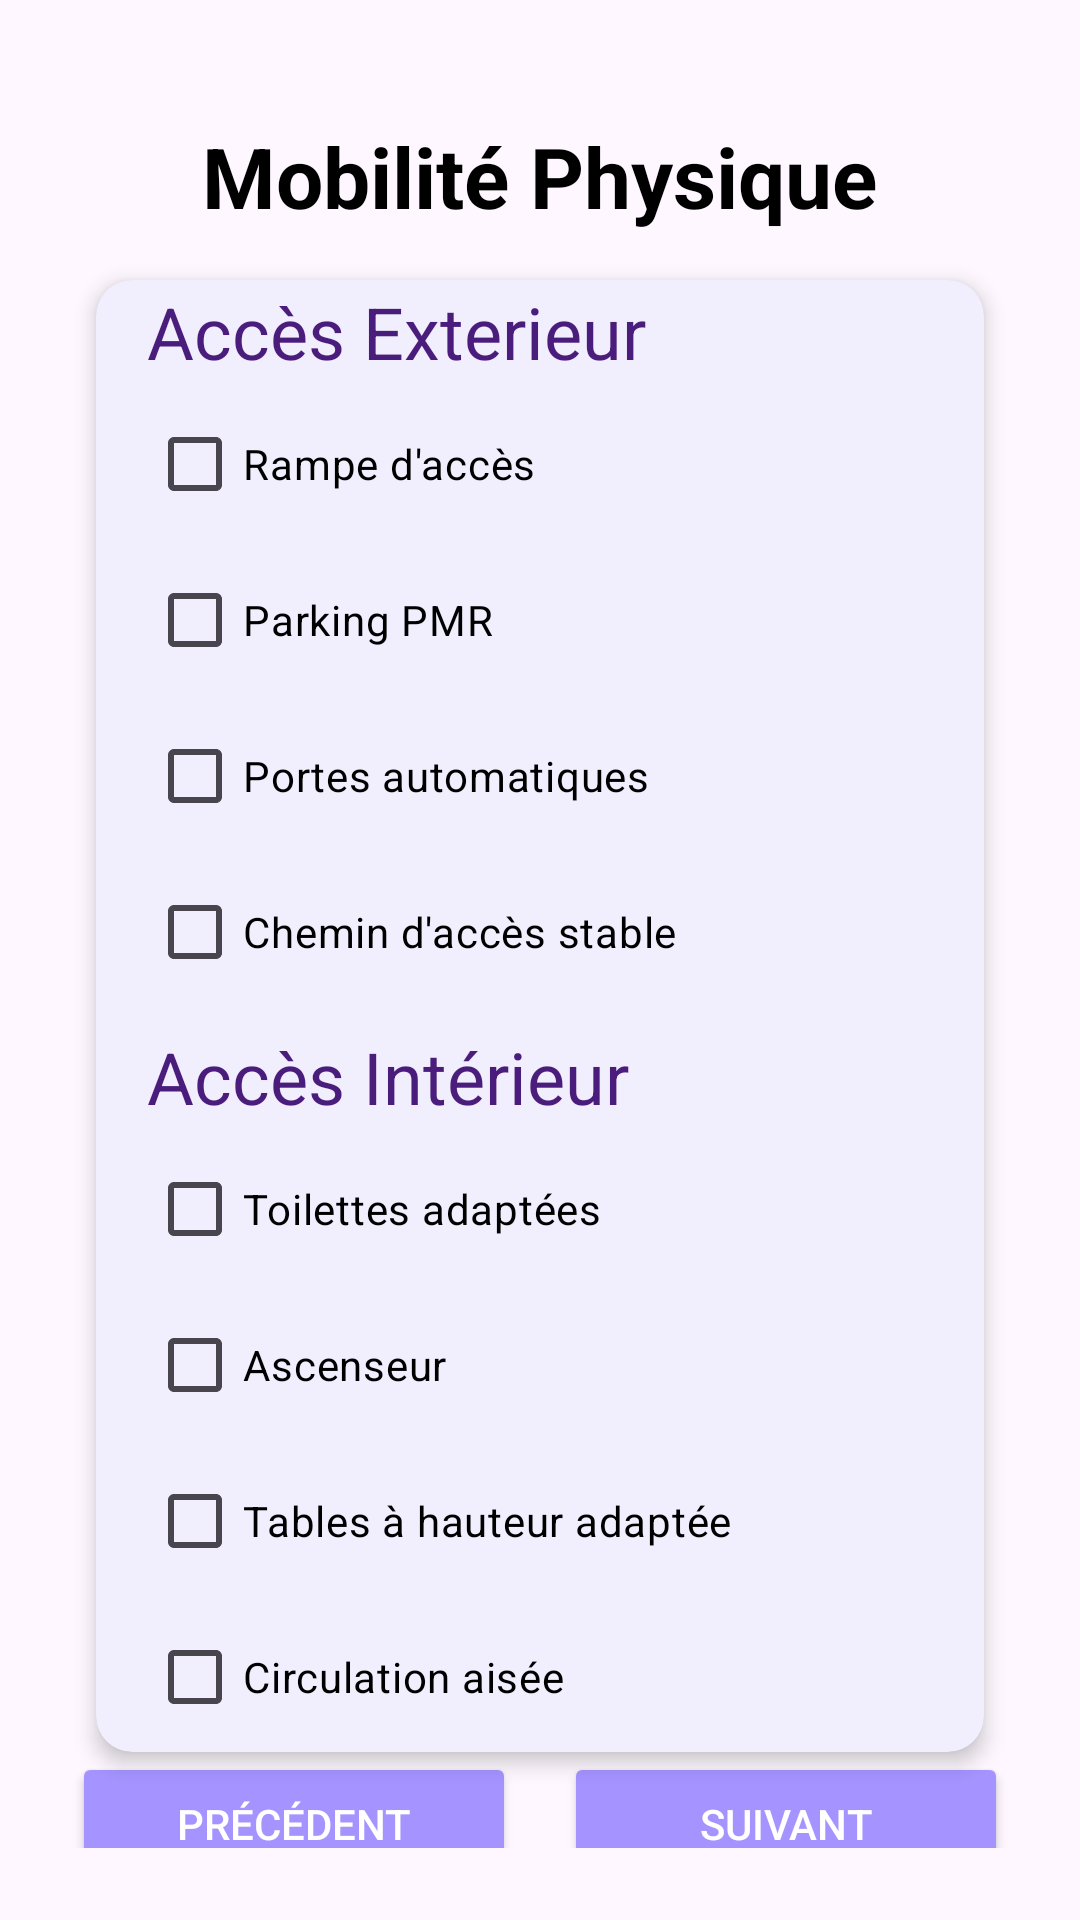

Here is an Android app screen rendered from its layout file. Give the layout XML and the strings, colors and styles it references.
<!-- AndroidManifest.xml: application theme Theme.RestoacopeApplication -->
<!-- res/layout/fragment_mobilite_physique.xml -->
<?xml version="1.0" encoding="utf-8"?>
<FrameLayout xmlns:android="http://schemas.android.com/apk/res/android"
    xmlns:tools="http://schemas.android.com/tools"
    xmlns:app="http://schemas.android.com/apk/res-auto"
    android:layout_width="match_parent"
    android:layout_height="match_parent"
    app:cardBackgroundColor="@color/white"
    tools:context=".FragmentMobilitePhysique">

    <LinearLayout
        android:layout_width="match_parent"
        android:layout_height="match_parent"
        android:orientation="vertical"
        android:padding="24dp">

        <TextView
            android:layout_width="wrap_content"
            android:layout_height="wrap_content"
            android:text="Mobilité Physique"
            android:textSize="28sp"
            android:textStyle="bold"
            android:textColor="@color/black"
            android:layout_gravity="center_horizontal"
            android:layout_marginTop="16dp"
            android:layout_marginBottom="16dp"/>

        <androidx.cardview.widget.CardView
            android:layout_width="match_parent"
            android:layout_height="wrap_content"
            android:layout_marginHorizontal="8dp"
            app:cardElevation="4dp"
            app:cardCornerRadius="12dp"
            app:cardBackgroundColor="@color/mauve_clair">

            <LinearLayout
                android:layout_width="match_parent"
                android:layout_height="wrap_content"
                android:orientation="vertical"
                android:padding="1dp">

                <TextView
                    android:layout_width="wrap_content"
                    android:layout_height="wrap_content"
                    android:text="Accès Exterieur"
                    android:textSize="24sp"
                    android:textColor="@color/deep_purple"
                    android:layout_marginStart="16dp"
                    android:layout_marginBottom="4dp"/>

                <CheckBox
                    android:id="@+id/cbRampeAcces"
                    android:layout_width="match_parent"
                    android:layout_height="wrap_content"
                    android:text="Rampe d'accès"
                    android:textColor="@color/black"
                    android:layout_marginStart="16dp"
                    android:layout_marginBottom="4dp"/>

                <CheckBox
                    android:id="@+id/cbParkingPMR"
                    android:layout_width="match_parent"
                    android:layout_height="wrap_content"
                    android:text="Parking PMR"
                    android:textColor="@color/black"
                    android:layout_marginStart="16dp"
                    android:layout_marginBottom="4dp"/>

                <CheckBox
                    android:id="@+id/cbPorteAutomatique"
                    android:layout_width="match_parent"
                    android:layout_height="wrap_content"
                    android:text="Portes automatiques"
                    android:textColor="@color/black"
                    android:layout_marginStart="16dp"
                    android:layout_marginBottom="4dp"/>

                <CheckBox
                    android:id="@+id/cbCheminDaccesStable"
                    android:layout_width="match_parent"
                    android:layout_height="wrap_content"
                    android:text="Chemin d'accès stable"
                    android:textColor="@color/black"
                    android:layout_marginStart="16dp"
                    android:layout_marginBottom="8dp"/>

                <TextView
                    android:layout_width="wrap_content"
                    android:layout_height="wrap_content"
                    android:text="Accès Intérieur"
                    android:textSize="24sp"
                    android:textColor="@color/deep_purple"
                    android:layout_marginStart="16dp"
                    android:layout_marginBottom="4dp"/>

                <CheckBox
                    android:id="@+id/cbToilettesAdaptes"
                    android:layout_width="match_parent"
                    android:layout_height="wrap_content"
                    android:text="Toilettes adaptées"
                    android:textColor="@color/black"
                    android:layout_marginStart="16dp"
                    android:layout_marginBottom="4dp"/>

                <CheckBox
                    android:id="@+id/cbAscenseur"
                    android:layout_width="match_parent"
                    android:layout_height="wrap_content"
                    android:text="Ascenseur"
                    android:textColor="@color/black"
                    android:layout_marginStart="16dp"
                    android:layout_marginBottom="4dp"/>

                <CheckBox
                    android:id="@+id/cbTablesHauteurAdaptes"
                    android:layout_width="match_parent"
                    android:layout_height="wrap_content"
                    android:text="Tables à hauteur adaptée"
                    android:textColor="@color/black"
                    android:layout_marginStart="16dp"
                    android:layout_marginBottom="4dp"/>

                <CheckBox
                    android:id="@+id/cbCirculationsAise"
                    android:layout_width="match_parent"
                    android:layout_height="wrap_content"
                    android:text="Circulation aisée"
                    android:textColor="@color/black"
                    android:layout_marginStart="16dp"/>

            </LinearLayout>
        </androidx.cardview.widget.CardView>

        <Space
            android:layout_width="match_parent"
            android:layout_height="0dp"
            android:layout_weight="10"/>

        <LinearLayout
            android:layout_width="match_parent"
            android:layout_height="wrap_content"
            android:orientation="horizontal"
            android:layout_marginBottom="60dp"
            app:layout_constraintBottom_toBottomOf="parent"
            app:layout_constraintStart_toStartOf="parent"
            app:layout_constraintEnd_toEndOf="parent">

            <Button
                android:id="@+id/btnPrevious"
                android:layout_width="0dp"
                android:layout_weight="1"
                android:layout_height="wrap_content"
                android:layout_marginEnd="16dp"
                android:text="Précédent"
                android:backgroundTint="@color/purple_500"
                android:textColor="@color/white"/>

            <Button
                android:id="@+id/btnNext"
                android:layout_width="0dp"
                android:layout_weight="1"
                android:layout_height="wrap_content"
                android:text="Suivant"
                android:backgroundTint="@color/purple_500"
                android:textColor="@color/white"/>
        </LinearLayout>

    </LinearLayout>
</FrameLayout>
<!-- resources referenced by this layout -->
<resources>
  <color name="black">#FF000000</color>
  <color name="deep_purple">#4A1C7B</color>
  <color name="mauve_clair">#F1EEFD</color>
  <color name="purple_500">#A593FF</color>
  <color name="white">#FFFFFFFF</color>
  <style name="Theme.RestoacopeApplication" parent="Base.Theme.RestoacopeApplication" />
  <style name="Base.Theme.RestoacopeApplication" parent="Theme.Material3.DayNight.NoActionBar">
          
          
      </style>
</resources>
